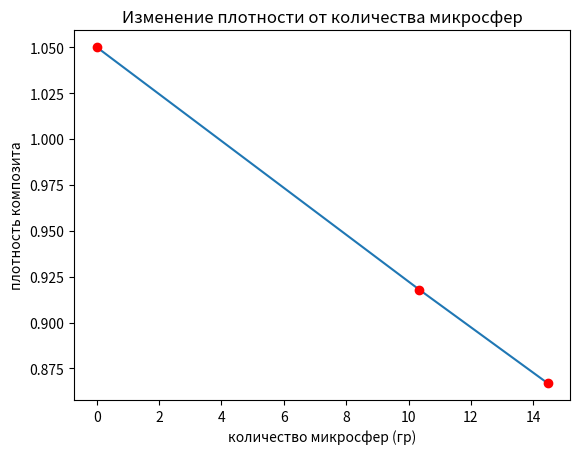

Reproduce this figure in Python.
import numpy as np 
from matplotlib import pyplot as plt 
import collections


plt.title("Изменение плотности от количества микросфер") 
plt.xlabel("количество микросфер (гр)") 
plt.ylabel("плотность композита") 
# plt.plot(0, 1.05, 'ro') # 1:1
# plt.plot(10.34, 0.918, 'ro-') # 2:3
# plt.plot(14.46, 0.867, 'ro') #1:2
# plt.plot(28.28, 0.608, 'ro') 2:5



x, y = [0, 10.34, 14.46], [1.05, 0.918, 0.867]
# fig, ax = plt.subplots()  # Create a figure containing a single axes.
# ax.plot([0, 10.34, 14.46], [1.05, 0.918, 0.867])  # Plot some data on the axes.
plt.plot(x, y)
plt.plot(x, y, 'ro')
# plt.text(x[-1] - 0.2, y[-1] + 0.01, 'ПВХ')
plt.show()

